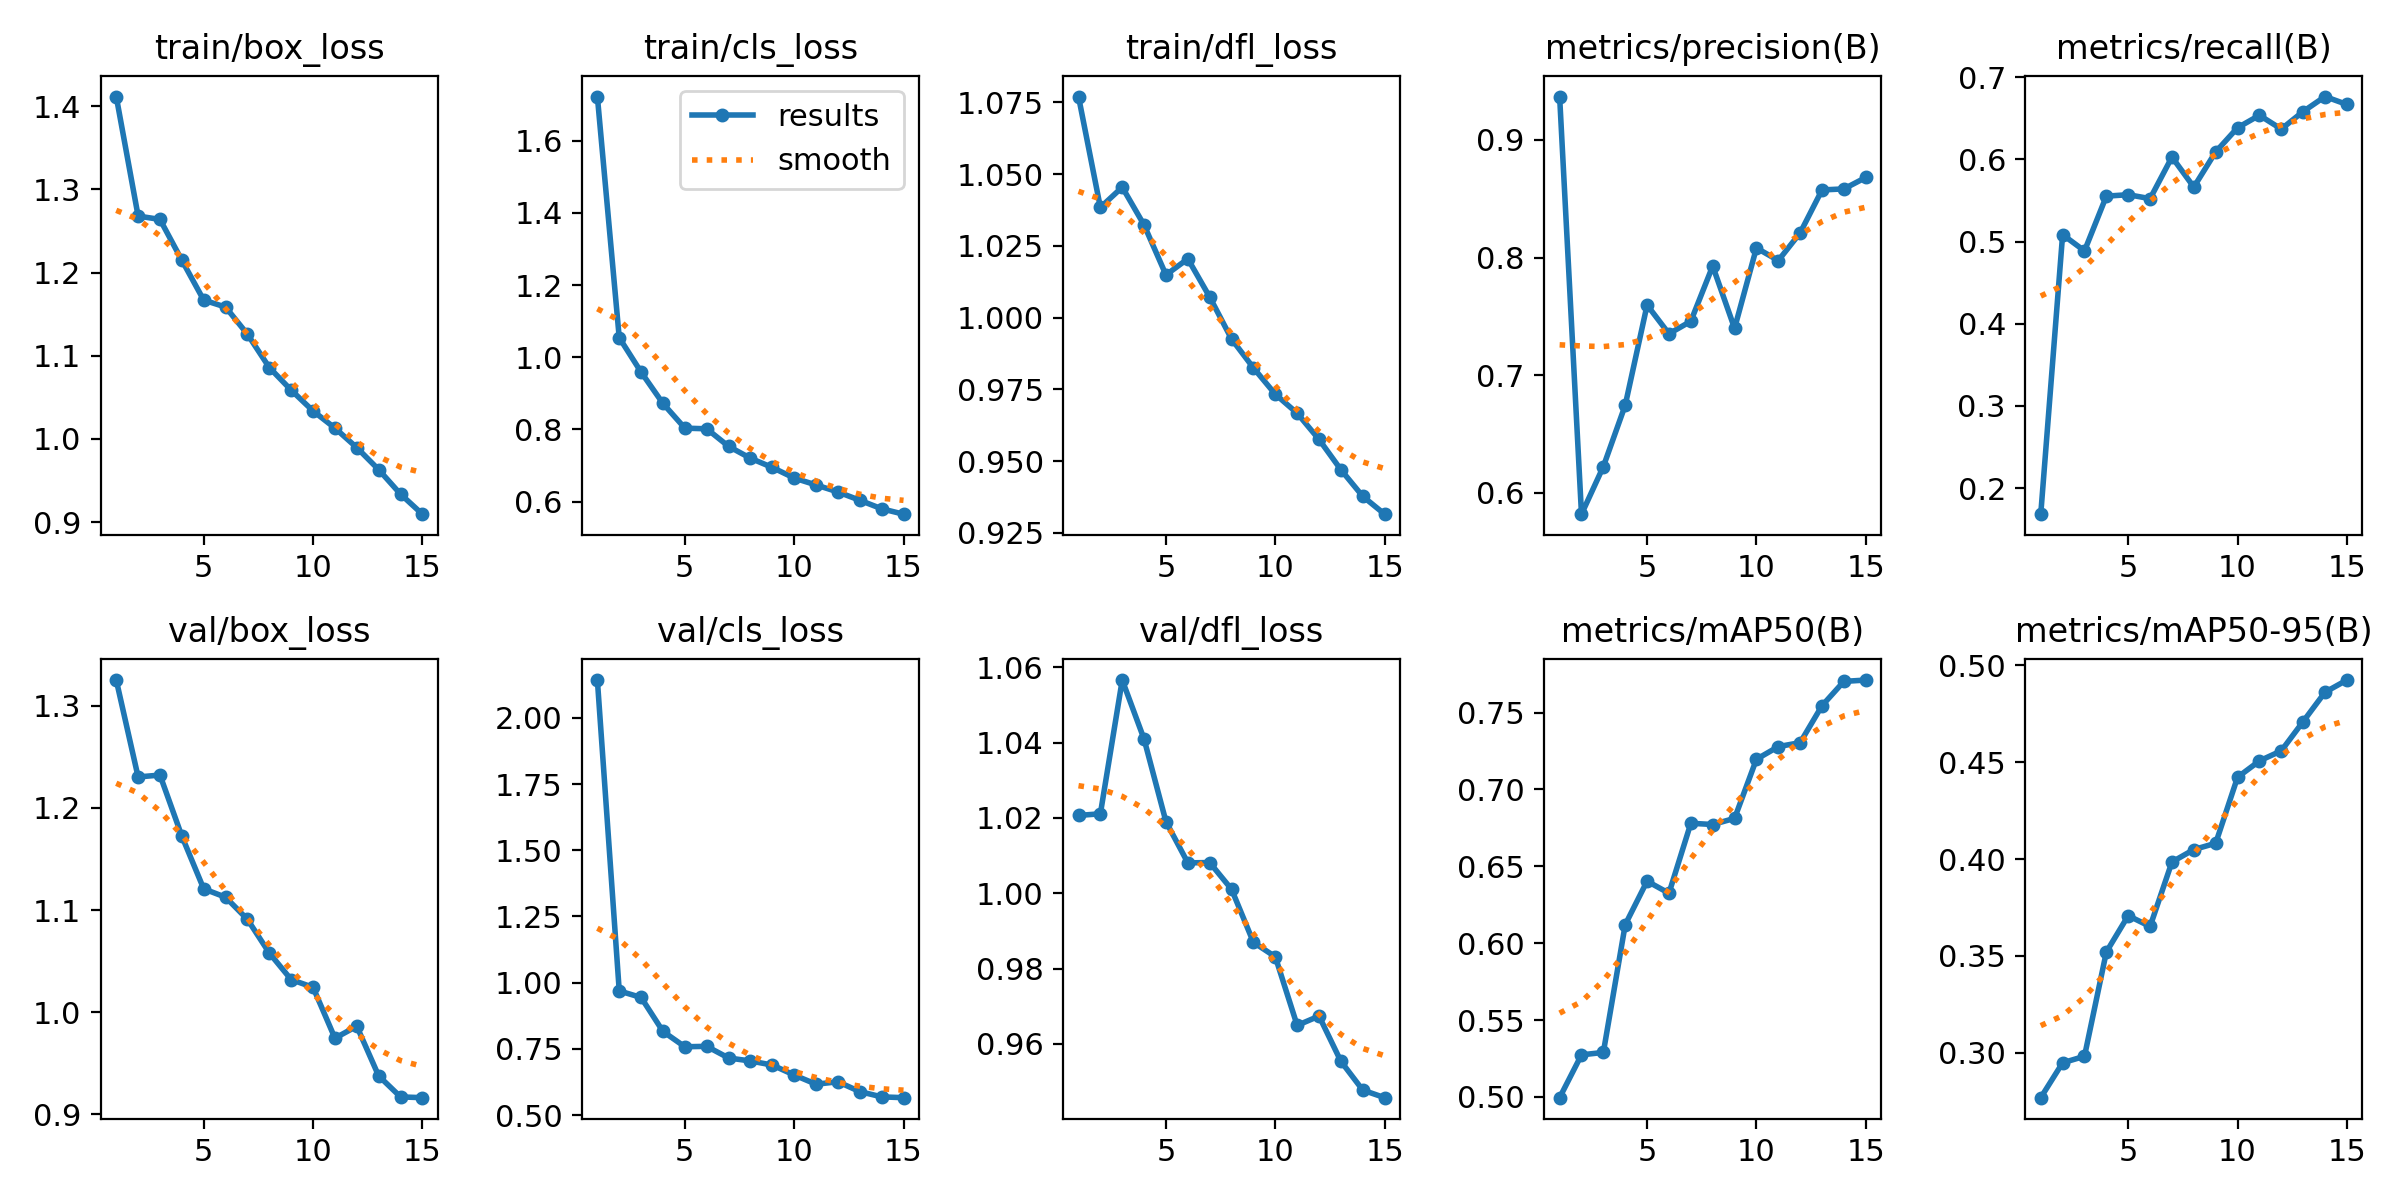

The data file committed next to this chart (first rows):
epoch, time, train/box_loss, train/cls_loss, train/dfl_loss, metrics/precision(B), metrics/recall(B), metrics/mAP50(B), metrics/mAP50-95(B), val/box_loss, val/cls_loss, val/dfl_loss, lr/pg0, lr/pg1, lr/pg2
1, 95.21, 1.412, 1.722, 1.077, 0.9368, 0.1682, 0.4995, 0.2769, 1.325, 2.142, 1.021, 0.0004713, 0.0004713, 0.0004713
2, 181.8, 1.268, 1.054, 1.038, 0.5819, 0.5085, 0.5274, 0.2949, 1.23, 0.9691, 1.021, 0.0008851, 0.0008851, 0.0008851
3, 269.1, 1.264, 0.9589, 1.045, 0.6224, 0.4887, 0.529, 0.2983, 1.232, 0.9444, 1.057, 0.001236, 0.001236, 0.001236
4, 355.5, 1.215, 0.872, 1.032, 0.6745, 0.5553, 0.6121, 0.3521, 1.172, 0.8163, 1.041, 0.001146, 0.001146, 0.001146
5, 440.6, 1.167, 0.8036, 1.015, 0.7596, 0.5571, 0.6403, 0.3708, 1.121, 0.7583, 1.019, 0.001052, 0.001052, 0.001052
6, 530.7, 1.159, 0.8019, 1.02, 0.7352, 0.5523, 0.6325, 0.3652, 1.113, 0.7601, 1.008, 0.0009574, 0.0009574, 0.0009574
7, 614.1, 1.126, 0.7532, 1.007, 0.7459, 0.6029, 0.678, 0.3985, 1.091, 0.716, 1.008, 0.0008631, 0.0008631, 0.0008631
8, 698.4, 1.086, 0.7203, 0.9926, 0.7928, 0.5664, 0.6772, 0.4049, 1.058, 0.7047, 1.001, 0.0007688, 0.0007688, 0.0007688
9, 782, 1.059, 0.6947, 0.9825, 0.7398, 0.6092, 0.6812, 0.4082, 1.032, 0.6893, 0.987, 0.0006745, 0.0006745, 0.0006745
10, 864.4, 1.034, 0.6654, 0.9733, 0.8082, 0.6386, 0.7196, 0.4422, 1.024, 0.6518, 0.9831, 0.0005802, 0.0005802, 0.0005802
11, 947.1, 1.013, 0.6463, 0.9667, 0.7974, 0.6538, 0.7278, 0.4506, 0.9746, 0.617, 0.9649, 0.0004859, 0.0004859, 0.0004859
12, 1028, 0.9896, 0.6269, 0.9576, 0.821, 0.637, 0.7304, 0.4559, 0.9863, 0.6263, 0.9674, 0.0003915, 0.0003915, 0.0003915
13, 1111, 0.9632, 0.6038, 0.947, 0.8574, 0.6584, 0.7545, 0.471, 0.9377, 0.5892, 0.9554, 0.0002972, 0.0002972, 0.0002972
14, 1193, 0.9337, 0.5803, 0.9378, 0.8583, 0.6766, 0.7702, 0.4861, 0.9171, 0.5693, 0.9477, 0.0002029, 0.0002029, 0.0002029
15, 1276, 0.9096, 0.5653, 0.9315, 0.868, 0.6669, 0.7711, 0.4924, 0.9164, 0.5662, 0.9457, 0.0001086, 0.0001086, 0.0001086
